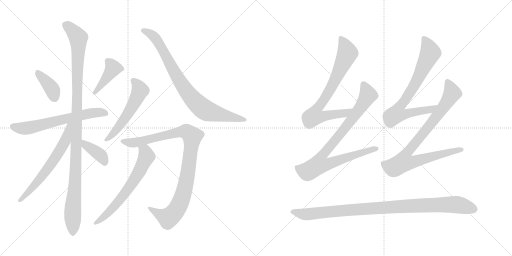
t = 0.00 s
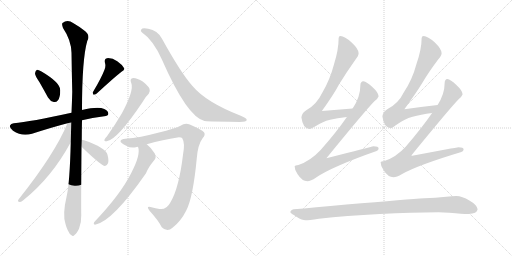
t = 2.51 s
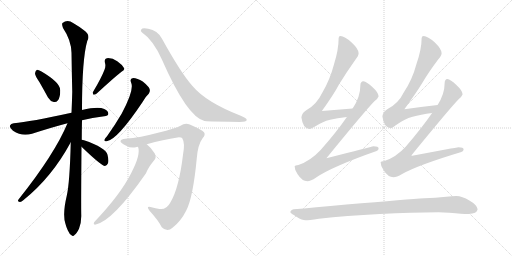
t = 5.03 s
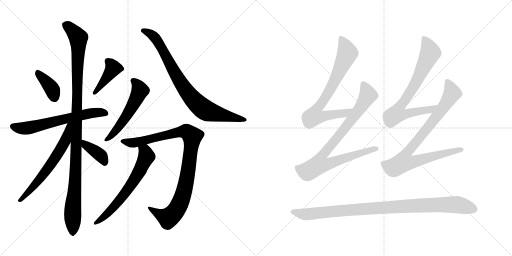
t = 7.54 s
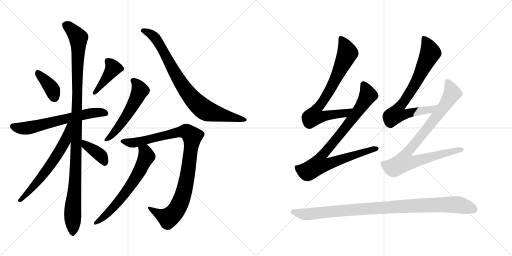
t = 10.05 s
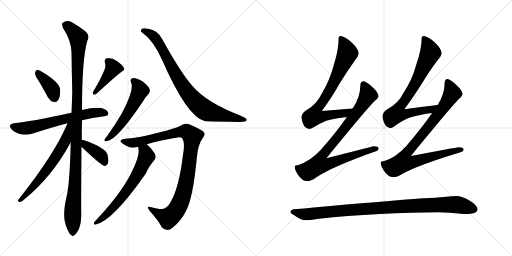
t = 12.57 s

The animated SVG that drew these frames (rendered in a browser with its animation timeline set to each time). Animation: 15 CSS @keyframes rules; one cycle of 12.57 s.

<svg version="1.1" viewBox="0 0 2048 1024" xmlns="http://www.w3.org/2000/svg">
  <g stroke="lightgray" stroke-dasharray="1,1" stroke-width="1" transform="scale(4, 4)">
    <line x1="0" y1="0" x2="256" y2="256"></line>
    <line x1="256" y1="0" x2="0" y2="256"></line>
    <line x1="128" y1="0" x2="128" y2="256"></line>
    <line x1="0" y1="128" x2="256" y2="128"></line>
    <line x1="256" y1="0" x2="512" y2="256"></line>
    <line x1="512" y1="0" x2="256" y2="256"></line>
    <line x1="384" y1="0" x2="384" y2="256"></line>
    <line x1="256" y1="128" x2="512" y2="128"></line>
  </g>
<g transform="scale(1, -1) translate(0, -850)">
   <style type="text/css">
    @keyframes keyframes0 {
      from {
       stroke: black;
       stroke-dashoffset: 386;
       stroke-width: 128;
       }
       56% {
       animation-timing-function: step-end;
       stroke: black;
       stroke-dashoffset: 0;
       stroke-width: 128;
       }
       to {
       stroke: black;
       stroke-width: 1024;
       }
       }
       #make-me-a-hanzi-animation-0 {
         animation: keyframes0 0.564128s both;
         animation-delay: 0.000000s;
         animation-timing-function: linear;
       }
    @keyframes keyframes1 {
      from {
       stroke: black;
       stroke-dashoffset: 416;
       stroke-width: 128;
       }
       58% {
       animation-timing-function: step-end;
       stroke: black;
       stroke-dashoffset: 0;
       stroke-width: 128;
       }
       to {
       stroke: black;
       stroke-width: 1024;
       }
       }
       #make-me-a-hanzi-animation-1 {
         animation: keyframes1 0.588542s both;
         animation-delay: 0.564128s;
         animation-timing-function: linear;
       }
    @keyframes keyframes2 {
      from {
       stroke: black;
       stroke-dashoffset: 636;
       stroke-width: 128;
       }
       67% {
       animation-timing-function: step-end;
       stroke: black;
       stroke-dashoffset: 0;
       stroke-width: 128;
       }
       to {
       stroke: black;
       stroke-width: 1024;
       }
       }
       #make-me-a-hanzi-animation-2 {
         animation: keyframes2 0.767578s both;
         animation-delay: 1.152670s;
         animation-timing-function: linear;
       }
    @keyframes keyframes3 {
      from {
       stroke: black;
       stroke-dashoffset: 1108;
       stroke-width: 128;
       }
       78% {
       animation-timing-function: step-end;
       stroke: black;
       stroke-dashoffset: 0;
       stroke-width: 128;
       }
       to {
       stroke: black;
       stroke-width: 1024;
       }
       }
       #make-me-a-hanzi-animation-3 {
         animation: keyframes3 1.151693s both;
         animation-delay: 1.920248s;
         animation-timing-function: linear;
       }
    @keyframes keyframes4 {
      from {
       stroke: black;
       stroke-dashoffset: 623;
       stroke-width: 128;
       }
       67% {
       animation-timing-function: step-end;
       stroke: black;
       stroke-dashoffset: 0;
       stroke-width: 128;
       }
       to {
       stroke: black;
       stroke-width: 1024;
       }
       }
       #make-me-a-hanzi-animation-4 {
         animation: keyframes4 0.756999s both;
         animation-delay: 3.071941s;
         animation-timing-function: linear;
       }
    @keyframes keyframes5 {
      from {
       stroke: black;
       stroke-dashoffset: 385;
       stroke-width: 128;
       }
       56% {
       animation-timing-function: step-end;
       stroke: black;
       stroke-dashoffset: 0;
       stroke-width: 128;
       }
       to {
       stroke: black;
       stroke-width: 1024;
       }
       }
       #make-me-a-hanzi-animation-5 {
         animation: keyframes5 0.563314s both;
         animation-delay: 3.828940s;
         animation-timing-function: linear;
       }
    @keyframes keyframes6 {
      from {
       stroke: black;
       stroke-dashoffset: 544;
       stroke-width: 128;
       }
       64% {
       animation-timing-function: step-end;
       stroke: black;
       stroke-dashoffset: 0;
       stroke-width: 128;
       }
       to {
       stroke: black;
       stroke-width: 1024;
       }
       }
       #make-me-a-hanzi-animation-6 {
         animation: keyframes6 0.692708s both;
         animation-delay: 4.392254s;
         animation-timing-function: linear;
       }
    @keyframes keyframes7 {
      from {
       stroke: black;
       stroke-dashoffset: 833;
       stroke-width: 128;
       }
       73% {
       animation-timing-function: step-end;
       stroke: black;
       stroke-dashoffset: 0;
       stroke-width: 128;
       }
       to {
       stroke: black;
       stroke-width: 1024;
       }
       }
       #make-me-a-hanzi-animation-7 {
         animation: keyframes7 0.927897s both;
         animation-delay: 5.084962s;
         animation-timing-function: linear;
       }
    @keyframes keyframes8 {
      from {
       stroke: black;
       stroke-dashoffset: 979;
       stroke-width: 128;
       }
       76% {
       animation-timing-function: step-end;
       stroke: black;
       stroke-dashoffset: 0;
       stroke-width: 128;
       }
       to {
       stroke: black;
       stroke-width: 1024;
       }
       }
       #make-me-a-hanzi-animation-8 {
         animation: keyframes8 1.046712s both;
         animation-delay: 6.012859s;
         animation-timing-function: linear;
       }
    @keyframes keyframes9 {
      from {
       stroke: black;
       stroke-dashoffset: 643;
       stroke-width: 128;
       }
       68% {
       animation-timing-function: step-end;
       stroke: black;
       stroke-dashoffset: 0;
       stroke-width: 128;
       }
       to {
       stroke: black;
       stroke-width: 1024;
       }
       }
       #make-me-a-hanzi-animation-9 {
         animation: keyframes9 0.773275s both;
         animation-delay: 7.059571s;
         animation-timing-function: linear;
       }
    @keyframes keyframes10 {
      from {
       stroke: black;
       stroke-dashoffset: 758;
       stroke-width: 128;
       }
       71% {
       animation-timing-function: step-end;
       stroke: black;
       stroke-dashoffset: 0;
       stroke-width: 128;
       }
       to {
       stroke: black;
       stroke-width: 1024;
       }
       }
       #make-me-a-hanzi-animation-10 {
         animation: keyframes10 0.866862s both;
         animation-delay: 7.832846s;
         animation-timing-function: linear;
       }
    @keyframes keyframes11 {
      from {
       stroke: black;
       stroke-dashoffset: 883;
       stroke-width: 128;
       }
       74% {
       animation-timing-function: step-end;
       stroke: black;
       stroke-dashoffset: 0;
       stroke-width: 128;
       }
       to {
       stroke: black;
       stroke-width: 1024;
       }
       }
       #make-me-a-hanzi-animation-11 {
         animation: keyframes11 0.968587s both;
         animation-delay: 8.699708s;
         animation-timing-function: linear;
       }
    @keyframes keyframes12 {
      from {
       stroke: black;
       stroke-dashoffset: 763;
       stroke-width: 128;
       }
       71% {
       animation-timing-function: step-end;
       stroke: black;
       stroke-dashoffset: 0;
       stroke-width: 128;
       }
       to {
       stroke: black;
       stroke-width: 1024;
       }
       }
       #make-me-a-hanzi-animation-12 {
         animation: keyframes12 0.870931s both;
         animation-delay: 9.668295s;
         animation-timing-function: linear;
       }
    @keyframes keyframes13 {
      from {
       stroke: black;
       stroke-dashoffset: 884;
       stroke-width: 128;
       }
       74% {
       animation-timing-function: step-end;
       stroke: black;
       stroke-dashoffset: 0;
       stroke-width: 128;
       }
       to {
       stroke: black;
       stroke-width: 1024;
       }
       }
       #make-me-a-hanzi-animation-13 {
         animation: keyframes13 0.969401s both;
         animation-delay: 10.539226s;
         animation-timing-function: linear;
       }
    @keyframes keyframes14 {
      from {
       stroke: black;
       stroke-dashoffset: 991;
       stroke-width: 128;
       }
       76% {
       animation-timing-function: step-end;
       stroke: black;
       stroke-dashoffset: 0;
       stroke-width: 128;
       }
       to {
       stroke: black;
       stroke-width: 1024;
       }
       }
       #make-me-a-hanzi-animation-14 {
         animation: keyframes14 1.056478s both;
         animation-delay: 11.508627s;
         animation-timing-function: linear;
       }
</style>
<path d="M 158.0 521.5 Q 174.0 493.5 192.0 460.5 Q 201.0 445.5 215.0 442.5 Q 224.0 439.5 232.0 449.5 Q 241.0 461.5 241.0 489.5 Q 241.0 520.5 166.0 564.5 Q 154.0 571.5 148.0 571.5 Q 142.0 568.5 140.0 557.5 Q 140.0 547.5 158.0 521.5 Z" fill="lightgray"></path> 
<path d="M 418.0 571.5 Q 405.0 537.5 373.0 484.5 Q 369.0 477.5 374.0 471.5 Q 381.0 471.5 387.0 476.5 Q 453.0 537.5 486.0 563.5 Q 501.0 570.5 496.0 578.5 Q 489.0 591.5 469.0 605.5 Q 450.0 618.5 429.0 617.5 Q 416.0 616.5 420.0 598.5 Q 424.0 586.5 418.0 571.5 Z" fill="lightgray"></path> 
<path d="M 328.0 369.5 Q 368.0 379.5 417.0 385.5 Q 432.0 386.5 433.0 394.5 Q 434.0 406.5 417.0 414.5 Q 392.0 424.5 328.0 410.5 L 286.0 399.5 Q 121.0 363.5 55.0 357.5 Q 43.0 356.5 40.0 348.5 Q 37.0 338.5 52.0 327.5 Q 88.0 302.5 128.0 315.5 Q 212.0 342.5 270.0 357.5 L 328.0 369.5 Z" fill="lightgray"></path> 
<path d="M 327.0 291.5 Q 327.0 328.5 328.0 369.5 L 328.0 410.5 Q 328.0 614.5 349.0 686.5 Q 364.0 711.5 333.0 731.5 Q 318.0 743.5 294.0 757.5 Q 270.0 773.5 250.0 758.5 Q 246.0 754.5 252.0 738.5 Q 285.0 689.5 286.0 639.5 Q 287.0 566.5 289.0 483.5 Q 288.0 443.5 286.0 399.5 L 283.0 281.5 Q 279.0 119.5 267.0 67.5 Q 249.0 -8.5 262.0 -45.5 Q 265.0 -57.5 271.0 -70.5 Q 278.0 -86.5 286.0 -90.5 Q 292.0 -97.5 299.0 -88.5 Q 306.0 -84.5 316.0 -64.5 Q 326.0 -39.5 325.0 -9.5 Q 324.0 27.5 326.0 263.5 L 327.0 291.5 Z" fill="lightgray"></path> 
<path d="M 270.0 357.5 Q 219.0 234.5 74.0 52.5 Q 68.0 43.5 79.0 42.5 Q 85.0 41.5 93.0 49.5 Q 207.0 140.5 283.0 281.5 C 336.0 378.5 282.0 385.5 270.0 357.5 Z" fill="lightgray"></path> 
<path d="M 326.0 263.5 Q 405.0 187.5 420.0 186.5 Q 427.0 186.5 432.0 197.5 Q 436.0 207.5 430.0 231.5 Q 424.0 259.5 336.0 289.5 Q 332.0 290.5 327.0 291.5 C 298.0 297.5 304.0 284.5 326.0 263.5 Z" fill="lightgray"></path> 
<path d="M 525.0 518.5 Q 537.0 488.5 487.0 396.5 Q 462.0 353.5 428.0 305.5 Q 421.0 298.5 418.0 292.5 Q 415.0 282.5 427.0 285.5 Q 469.0 291.5 569.0 440.5 Q 582.0 464.5 595.0 475.5 Q 602.0 484.5 598.0 495.5 Q 594.0 505.5 571.0 524.5 Q 549.0 537.5 533.0 538.5 Q 517.0 537.5 525.0 518.5 Z" fill="lightgray"></path> 
<path d="M 567.0 721.5 Q 613.0 690.5 648.0 611.5 Q 748.0 383.5 818.0 366.5 Q 821.0 366.5 826.0 365.5 Q 866.0 364.5 959.0 362.5 Q 987.0 363.5 987.0 370.5 Q 987.0 377.5 963.0 387.5 Q 824.0 441.5 769.0 507.5 Q 723.0 559.5 648.0 695.5 Q 630.0 729.5 593.0 735.5 Q 568.0 739.5 565.0 732.5 Q 561.0 725.5 567.0 721.5 Z" fill="lightgray"></path> 
<path d="M 587.0 273.5 Q 654.0 292.5 710.0 300.5 Q 726.0 301.5 729.0 297.5 Q 741.0 278.5 732.0 231.5 Q 716.0 98.5 682.0 41.5 Q 666.0 10.5 638.0 14.5 Q 622.0 17.5 606.0 21.5 Q 581.0 28.5 599.0 6.5 Q 633.0 -30.5 647.0 -58.5 Q 669.0 -80.5 690.0 -60.5 Q 723.0 -35.5 745.0 8.5 Q 772.0 59.5 787.0 216.5 Q 791.0 271.5 811.0 298.5 Q 823.0 311.5 816.0 321.5 Q 807.0 331.5 759.0 352.5 Q 740.0 359.5 722.0 347.5 Q 703.0 337.5 632.0 319.5 Q 562.0 300.5 501.0 295.5 Q 485.0 294.5 482.0 286.5 Q 481.0 279.5 503.0 268.5 Q 525.0 255.5 543.0 261.5 Q 546.0 262.5 552.0 263.5 L 587.0 273.5 Z" fill="lightgray"></path> 
<path d="M 552.0 263.5 Q 564.0 233.5 525.0 158.5 Q 483.0 74.5 381.0 -33.5 Q 375.0 -37.5 375.0 -43.5 Q 375.0 -47.5 380.0 -48.5 Q 449.0 -36.5 584.0 157.5 Q 591.0 178.5 619.0 212.5 Q 626.0 222.5 619.0 236.5 Q 604.0 260.5 587.0 273.5 C 564.0 293.5 546.0 292.5 552.0 263.5 Z" fill="lightgray"></path> 
<path d="M 1410.5 416.5 Q 1348.5 412.5 1287.5 406.5 Q 1335.5 473.5 1356.5 513.5 Q 1384.5 559.5 1421.5 611.5 Q 1434.5 627.5 1434.5 637.5 Q 1434.5 654.5 1406.5 680.5 Q 1378.5 706.5 1361.5 706.5 Q 1354.5 706.5 1354.5 697.5 Q 1354.5 651.5 1335.5 591.5 Q 1319.5 530.5 1288.5 478.5 Q 1266.5 432.5 1226.5 410.5 Q 1208.5 400.5 1205.5 381.5 Q 1211.5 335.5 1237.5 334.5 Q 1242.5 334.5 1256.5 342.5 Q 1290.5 364.5 1320.5 371.5 Q 1347.5 377.5 1387.5 382.5 C 1417.5 386.5 1440.5 418.5 1410.5 416.5 Z" fill="lightgray"></path> 
<path d="M 1453.5 525.5 Q 1441.5 524.5 1441.5 509.5 Q 1441.5 462.5 1410.5 416.5 L 1387.5 382.5 Q 1345.5 321.5 1282.5 250.5 Q 1241.5 206.5 1193.5 190.5 Q 1179.5 189.5 1178.5 185.5 Q 1178.5 168.5 1190.5 153.5 Q 1208.5 125.5 1229.5 125.5 Q 1242.5 125.5 1264.5 140.5 Q 1329.5 184.5 1506.5 246.5 Q 1514.5 249.5 1514.5 257.5 Q 1514.5 265.5 1493.5 265.5 Q 1485.5 263.5 1305.5 217.5 Q 1459.5 406.5 1497.5 445.5 Q 1511.5 455.5 1514.5 465.5 Q 1512.5 481.5 1490.5 501.5 Q 1466.5 524.5 1453.5 525.5 Z" fill="lightgray"></path> 
<path d="M 1750.5 430.5 Q 1683.5 423.5 1617.5 413.5 Q 1663.5 477.5 1686.5 514.5 Q 1713.5 560.5 1752.5 612.5 Q 1766.5 627.5 1766.5 637.5 Q 1766.5 654.5 1739.5 680.5 Q 1710.5 706.5 1694.5 706.5 Q 1686.5 706.5 1686.5 697.5 Q 1686.5 652.5 1665.5 593.5 Q 1649.5 532.5 1615.5 481.5 Q 1593.5 436.5 1550.5 414.5 Q 1532.5 404.5 1529.5 385.5 Q 1535.5 339.5 1562.5 337.5 Q 1567.5 337.5 1581.5 348.5 Q 1618.5 375.5 1650.5 383.5 Q 1681.5 392.5 1728.5 398.5 C 1758.5 402.5 1780.5 433.5 1750.5 430.5 Z" fill="lightgray"></path> 
<path d="M 1789.5 534.5 Q 1778.5 533.5 1778.5 517.5 Q 1778.5 474.5 1750.5 430.5 L 1728.5 398.5 Q 1685.5 336.5 1623.5 264.5 Q 1584.5 221.5 1537.5 206.5 Q 1523.5 205.5 1522.5 202.5 Q 1522.5 184.5 1534.5 169.5 Q 1552.5 141.5 1573.5 141.5 Q 1586.5 141.5 1608.5 154.5 Q 1672.5 190.5 1845.5 242.5 Q 1854.5 245.5 1854.5 253.5 Q 1854.5 261.5 1833.5 261.5 Q 1825.5 260.5 1643.5 226.5 Q 1797.5 415.5 1834.5 453.5 Q 1847.5 464.5 1850.5 473.5 Q 1848.5 489.5 1826.5 509.5 Q 1801.5 533.5 1789.5 534.5 Z" fill="lightgray"></path> 
<path d="M 1753.5 1.5 L 1797.5 -0.5 Q 1850.5 -5.5 1873.5 -5.5 Q 1908.5 -4.5 1910.5 13.5 Q 1907.5 31.5 1877.5 48.5 Q 1848.5 66.5 1825.5 66.5 Q 1810.5 66.5 1784.5 63.5 Q 1741.5 59.5 1696.5 57.5 Q 1637.5 53.5 1385.5 32.5 Q 1250.5 19.5 1174.5 13.5 Q 1161.5 10.5 1161.5 1.5 Q 1162.5 -2.5 1187.5 -17.5 Q 1207.5 -30.5 1222.5 -30.5 Q 1233.5 -30.5 1275.5 -24.5 Q 1384.5 -12.5 1519.5 -5.5 Q 1648.5 1.5 1753.5 1.5 Z" fill="lightgray"></path> 
      <clipPath id="make-me-a-hanzi-clip-0">
      <path d="M 158.0 521.5 Q 174.0 493.5 192.0 460.5 Q 201.0 445.5 215.0 442.5 Q 224.0 439.5 232.0 449.5 Q 241.0 461.5 241.0 489.5 Q 241.0 520.5 166.0 564.5 Q 154.0 571.5 148.0 571.5 Q 142.0 568.5 140.0 557.5 Q 140.0 547.5 158.0 521.5 Z" fill="lightgray"></path>
      </clipPath>
      <path clip-path="url(#make-me-a-hanzi-clip-0)" d="M 150.0 564.5 L 208.0 494.5 L 219.0 457.5 " fill="none" id="make-me-a-hanzi-animation-0" stroke-dasharray="258 516" stroke-linecap="round"></path>

      <clipPath id="make-me-a-hanzi-clip-1">
      <path d="M 418.0 571.5 Q 405.0 537.5 373.0 484.5 Q 369.0 477.5 374.0 471.5 Q 381.0 471.5 387.0 476.5 Q 453.0 537.5 486.0 563.5 Q 501.0 570.5 496.0 578.5 Q 489.0 591.5 469.0 605.5 Q 450.0 618.5 429.0 617.5 Q 416.0 616.5 420.0 598.5 Q 424.0 586.5 418.0 571.5 Z" fill="lightgray"></path>
      </clipPath>
      <path clip-path="url(#make-me-a-hanzi-clip-1)" d="M 430.0 605.5 L 453.0 577.5 L 379.0 478.5 " fill="none" id="make-me-a-hanzi-animation-1" stroke-dasharray="288 576" stroke-linecap="round"></path>

      <clipPath id="make-me-a-hanzi-clip-2">
      <path d="M 328.0 369.5 Q 368.0 379.5 417.0 385.5 Q 432.0 386.5 433.0 394.5 Q 434.0 406.5 417.0 414.5 Q 392.0 424.5 328.0 410.5 L 286.0 399.5 Q 121.0 363.5 55.0 357.5 Q 43.0 356.5 40.0 348.5 Q 37.0 338.5 52.0 327.5 Q 88.0 302.5 128.0 315.5 Q 212.0 342.5 270.0 357.5 L 328.0 369.5 Z" fill="lightgray"></path>
      </clipPath>
      <path clip-path="url(#make-me-a-hanzi-clip-2)" d="M 51.0 344.5 L 103.0 336.5 L 342.0 394.5 L 400.0 401.5 L 423.0 397.5 " fill="none" id="make-me-a-hanzi-animation-2" stroke-dasharray="508 1016" stroke-linecap="round"></path>

      <clipPath id="make-me-a-hanzi-clip-3">
      <path d="M 327.0 291.5 Q 327.0 328.5 328.0 369.5 L 328.0 410.5 Q 328.0 614.5 349.0 686.5 Q 364.0 711.5 333.0 731.5 Q 318.0 743.5 294.0 757.5 Q 270.0 773.5 250.0 758.5 Q 246.0 754.5 252.0 738.5 Q 285.0 689.5 286.0 639.5 Q 287.0 566.5 289.0 483.5 Q 288.0 443.5 286.0 399.5 L 283.0 281.5 Q 279.0 119.5 267.0 67.5 Q 249.0 -8.5 262.0 -45.5 Q 265.0 -57.5 271.0 -70.5 Q 278.0 -86.5 286.0 -90.5 Q 292.0 -97.5 299.0 -88.5 Q 306.0 -84.5 316.0 -64.5 Q 326.0 -39.5 325.0 -9.5 Q 324.0 27.5 326.0 263.5 L 327.0 291.5 Z" fill="lightgray"></path>
      </clipPath>
      <path clip-path="url(#make-me-a-hanzi-clip-3)" d="M 261.0 752.5 L 307.0 708.5 L 314.0 691.5 L 304.0 179.5 L 291.0 19.5 L 291.0 -77.5 " fill="none" id="make-me-a-hanzi-animation-3" stroke-dasharray="980 1960" stroke-linecap="round"></path>

      <clipPath id="make-me-a-hanzi-clip-4">
      <path d="M 270.0 357.5 Q 219.0 234.5 74.0 52.5 Q 68.0 43.5 79.0 42.5 Q 85.0 41.5 93.0 49.5 Q 207.0 140.5 283.0 281.5 C 336.0 378.5 282.0 385.5 270.0 357.5 Z" fill="lightgray"></path>
      </clipPath>
      <path clip-path="url(#make-me-a-hanzi-clip-4)" d="M 279.0 352.5 L 260.0 284.5 L 228.0 228.5 L 145.0 117.5 L 94.0 60.5 L 84.0 57.5 L 84.0 51.5 " fill="none" id="make-me-a-hanzi-animation-4" stroke-dasharray="495 990" stroke-linecap="round"></path>

      <clipPath id="make-me-a-hanzi-clip-5">
      <path d="M 326.0 263.5 Q 405.0 187.5 420.0 186.5 Q 427.0 186.5 432.0 197.5 Q 436.0 207.5 430.0 231.5 Q 424.0 259.5 336.0 289.5 Q 332.0 290.5 327.0 291.5 C 298.0 297.5 304.0 284.5 326.0 263.5 Z" fill="lightgray"></path>
      </clipPath>
      <path clip-path="url(#make-me-a-hanzi-clip-5)" d="M 330.0 284.5 L 346.0 265.5 L 399.0 231.5 L 420.0 195.5 " fill="none" id="make-me-a-hanzi-animation-5" stroke-dasharray="257 514" stroke-linecap="round"></path>

      <clipPath id="make-me-a-hanzi-clip-6">
      <path d="M 525.0 518.5 Q 537.0 488.5 487.0 396.5 Q 462.0 353.5 428.0 305.5 Q 421.0 298.5 418.0 292.5 Q 415.0 282.5 427.0 285.5 Q 469.0 291.5 569.0 440.5 Q 582.0 464.5 595.0 475.5 Q 602.0 484.5 598.0 495.5 Q 594.0 505.5 571.0 524.5 Q 549.0 537.5 533.0 538.5 Q 517.0 537.5 525.0 518.5 Z" fill="lightgray"></path>
      </clipPath>
      <path clip-path="url(#make-me-a-hanzi-clip-6)" d="M 533.0 526.5 L 545.0 517.5 L 560.0 488.5 L 541.0 444.5 L 507.0 386.5 L 459.0 322.5 L 425.0 292.5 " fill="none" id="make-me-a-hanzi-animation-6" stroke-dasharray="416 832" stroke-linecap="round"></path>

      <clipPath id="make-me-a-hanzi-clip-7">
      <path d="M 567.0 721.5 Q 613.0 690.5 648.0 611.5 Q 748.0 383.5 818.0 366.5 Q 821.0 366.5 826.0 365.5 Q 866.0 364.5 959.0 362.5 Q 987.0 363.5 987.0 370.5 Q 987.0 377.5 963.0 387.5 Q 824.0 441.5 769.0 507.5 Q 723.0 559.5 648.0 695.5 Q 630.0 729.5 593.0 735.5 Q 568.0 739.5 565.0 732.5 Q 561.0 725.5 567.0 721.5 Z" fill="lightgray"></path>
      </clipPath>
      <path clip-path="url(#make-me-a-hanzi-clip-7)" d="M 572.0 728.5 L 596.0 719.5 L 621.0 699.5 L 728.0 510.5 L 759.0 467.5 L 803.0 422.5 L 827.0 406.5 L 980.0 371.5 " fill="none" id="make-me-a-hanzi-animation-7" stroke-dasharray="705 1410" stroke-linecap="round"></path>

      <clipPath id="make-me-a-hanzi-clip-8">
      <path d="M 587.0 273.5 Q 654.0 292.5 710.0 300.5 Q 726.0 301.5 729.0 297.5 Q 741.0 278.5 732.0 231.5 Q 716.0 98.5 682.0 41.5 Q 666.0 10.5 638.0 14.5 Q 622.0 17.5 606.0 21.5 Q 581.0 28.5 599.0 6.5 Q 633.0 -30.5 647.0 -58.5 Q 669.0 -80.5 690.0 -60.5 Q 723.0 -35.5 745.0 8.5 Q 772.0 59.5 787.0 216.5 Q 791.0 271.5 811.0 298.5 Q 823.0 311.5 816.0 321.5 Q 807.0 331.5 759.0 352.5 Q 740.0 359.5 722.0 347.5 Q 703.0 337.5 632.0 319.5 Q 562.0 300.5 501.0 295.5 Q 485.0 294.5 482.0 286.5 Q 481.0 279.5 503.0 268.5 Q 525.0 255.5 543.0 261.5 Q 546.0 262.5 552.0 263.5 L 587.0 273.5 Z" fill="lightgray"></path>
      </clipPath>
      <path clip-path="url(#make-me-a-hanzi-clip-8)" d="M 489.0 285.5 L 543.0 280.5 L 647.0 308.5 L 741.0 324.5 L 755.0 319.5 L 769.0 304.5 L 740.0 99.5 L 725.0 50.5 L 703.0 6.5 L 672.0 -20.5 L 599.0 15.5 " fill="none" id="make-me-a-hanzi-animation-8" stroke-dasharray="851 1702" stroke-linecap="round"></path>

      <clipPath id="make-me-a-hanzi-clip-9">
      <path d="M 552.0 263.5 Q 564.0 233.5 525.0 158.5 Q 483.0 74.5 381.0 -33.5 Q 375.0 -37.5 375.0 -43.5 Q 375.0 -47.5 380.0 -48.5 Q 449.0 -36.5 584.0 157.5 Q 591.0 178.5 619.0 212.5 Q 626.0 222.5 619.0 236.5 Q 604.0 260.5 587.0 273.5 C 564.0 293.5 546.0 292.5 552.0 263.5 Z" fill="lightgray"></path>
      </clipPath>
      <path clip-path="url(#make-me-a-hanzi-clip-9)" d="M 559.0 260.5 L 581.0 244.5 L 586.0 224.5 L 557.0 161.5 L 475.0 44.5 L 418.0 -15.5 L 382.0 -41.5 " fill="none" id="make-me-a-hanzi-animation-9" stroke-dasharray="515 1030" stroke-linecap="round"></path>

      <clipPath id="make-me-a-hanzi-clip-10">
      <path d="M 1410.5 416.5 Q 1348.5 412.5 1287.5 406.5 Q 1335.5 473.5 1356.5 513.5 Q 1384.5 559.5 1421.5 611.5 Q 1434.5 627.5 1434.5 637.5 Q 1434.5 654.5 1406.5 680.5 Q 1378.5 706.5 1361.5 706.5 Q 1354.5 706.5 1354.5 697.5 Q 1354.5 651.5 1335.5 591.5 Q 1319.5 530.5 1288.5 478.5 Q 1266.5 432.5 1226.5 410.5 Q 1208.5 400.5 1205.5 381.5 Q 1211.5 335.5 1237.5 334.5 Q 1242.5 334.5 1256.5 342.5 Q 1290.5 364.5 1320.5 371.5 Q 1347.5 377.5 1387.5 382.5 C 1417.5 386.5 1440.5 418.5 1410.5 416.5 Z" fill="lightgray"></path>
      </clipPath>
      <path clip-path="url(#make-me-a-hanzi-clip-10)" d="M 1364.5 696.5 L 1389.5 638.5 L 1323.5 496.5 L 1270.5 419.5 L 1256.5 385.5 L 1279.5 382.5 L 1378.5 397.5 L 1402.5 413.5 " fill="none" id="make-me-a-hanzi-animation-10" stroke-dasharray="630 1260" stroke-linecap="round"></path>

      <clipPath id="make-me-a-hanzi-clip-11">
      <path d="M 1453.5 525.5 Q 1441.5 524.5 1441.5 509.5 Q 1441.5 462.5 1410.5 416.5 L 1387.5 382.5 Q 1345.5 321.5 1282.5 250.5 Q 1241.5 206.5 1193.5 190.5 Q 1179.5 189.5 1178.5 185.5 Q 1178.5 168.5 1190.5 153.5 Q 1208.5 125.5 1229.5 125.5 Q 1242.5 125.5 1264.5 140.5 Q 1329.5 184.5 1506.5 246.5 Q 1514.5 249.5 1514.5 257.5 Q 1514.5 265.5 1493.5 265.5 Q 1485.5 263.5 1305.5 217.5 Q 1459.5 406.5 1497.5 445.5 Q 1511.5 455.5 1514.5 465.5 Q 1512.5 481.5 1490.5 501.5 Q 1466.5 524.5 1453.5 525.5 Z" fill="lightgray"></path>
      </clipPath>
      <path clip-path="url(#make-me-a-hanzi-clip-11)" d="M 1454.5 512.5 L 1472.5 471.5 L 1467.5 460.5 L 1371.5 325.5 L 1290.5 231.5 L 1280.5 215.5 L 1278.5 191.5 L 1307.5 192.5 L 1372.5 217.5 L 1505.5 255.5 " fill="none" id="make-me-a-hanzi-animation-11" stroke-dasharray="755 1510" stroke-linecap="round"></path>

      <clipPath id="make-me-a-hanzi-clip-12">
      <path d="M 1750.5 430.5 Q 1683.5 423.5 1617.5 413.5 Q 1663.5 477.5 1686.5 514.5 Q 1713.5 560.5 1752.5 612.5 Q 1766.5 627.5 1766.5 637.5 Q 1766.5 654.5 1739.5 680.5 Q 1710.5 706.5 1694.5 706.5 Q 1686.5 706.5 1686.5 697.5 Q 1686.5 652.5 1665.5 593.5 Q 1649.5 532.5 1615.5 481.5 Q 1593.5 436.5 1550.5 414.5 Q 1532.5 404.5 1529.5 385.5 Q 1535.5 339.5 1562.5 337.5 Q 1567.5 337.5 1581.5 348.5 Q 1618.5 375.5 1650.5 383.5 Q 1681.5 392.5 1728.5 398.5 C 1758.5 402.5 1780.5 433.5 1750.5 430.5 Z" fill="lightgray"></path>
      </clipPath>
      <path clip-path="url(#make-me-a-hanzi-clip-12)" d="M 1697.5 696.5 L 1721.5 639.5 L 1664.5 521.5 L 1596.5 421.5 L 1586.5 394.5 L 1606.5 391.5 L 1720.5 411.5 L 1743.5 427.5 " fill="none" id="make-me-a-hanzi-animation-12" stroke-dasharray="635 1270" stroke-linecap="round"></path>

      <clipPath id="make-me-a-hanzi-clip-13">
      <path d="M 1789.5 534.5 Q 1778.5 533.5 1778.5 517.5 Q 1778.5 474.5 1750.5 430.5 L 1728.5 398.5 Q 1685.5 336.5 1623.5 264.5 Q 1584.5 221.5 1537.5 206.5 Q 1523.5 205.5 1522.5 202.5 Q 1522.5 184.5 1534.5 169.5 Q 1552.5 141.5 1573.5 141.5 Q 1586.5 141.5 1608.5 154.5 Q 1672.5 190.5 1845.5 242.5 Q 1854.5 245.5 1854.5 253.5 Q 1854.5 261.5 1833.5 261.5 Q 1825.5 260.5 1643.5 226.5 Q 1797.5 415.5 1834.5 453.5 Q 1847.5 464.5 1850.5 473.5 Q 1848.5 489.5 1826.5 509.5 Q 1801.5 533.5 1789.5 534.5 Z" fill="lightgray"></path>
      </clipPath>
      <path clip-path="url(#make-me-a-hanzi-clip-13)" d="M 1790.5 522.5 L 1808.5 477.5 L 1731.5 364.5 L 1620.5 231.5 L 1614.5 200.5 L 1643.5 199.5 L 1845.5 251.5 " fill="none" id="make-me-a-hanzi-animation-13" stroke-dasharray="756 1512" stroke-linecap="round"></path>

      <clipPath id="make-me-a-hanzi-clip-14">
      <path d="M 1753.5 1.5 L 1797.5 -0.5 Q 1850.5 -5.5 1873.5 -5.5 Q 1908.5 -4.5 1910.5 13.5 Q 1907.5 31.5 1877.5 48.5 Q 1848.5 66.5 1825.5 66.5 Q 1810.5 66.5 1784.5 63.5 Q 1741.5 59.5 1696.5 57.5 Q 1637.5 53.5 1385.5 32.5 Q 1250.5 19.5 1174.5 13.5 Q 1161.5 10.5 1161.5 1.5 Q 1162.5 -2.5 1187.5 -17.5 Q 1207.5 -30.5 1222.5 -30.5 Q 1233.5 -30.5 1275.5 -24.5 Q 1384.5 -12.5 1519.5 -5.5 Q 1648.5 1.5 1753.5 1.5 Z" fill="lightgray"></path>
      </clipPath>
      <path clip-path="url(#make-me-a-hanzi-clip-14)" d="M 1167.5 3.5 L 1225.5 -6.5 L 1423.5 13.5 L 1795.5 32.5 L 1834.5 30.5 L 1897.5 13.5 " fill="none" id="make-me-a-hanzi-animation-14" stroke-dasharray="863 1726" stroke-linecap="round"></path>

</g>
</svg>
